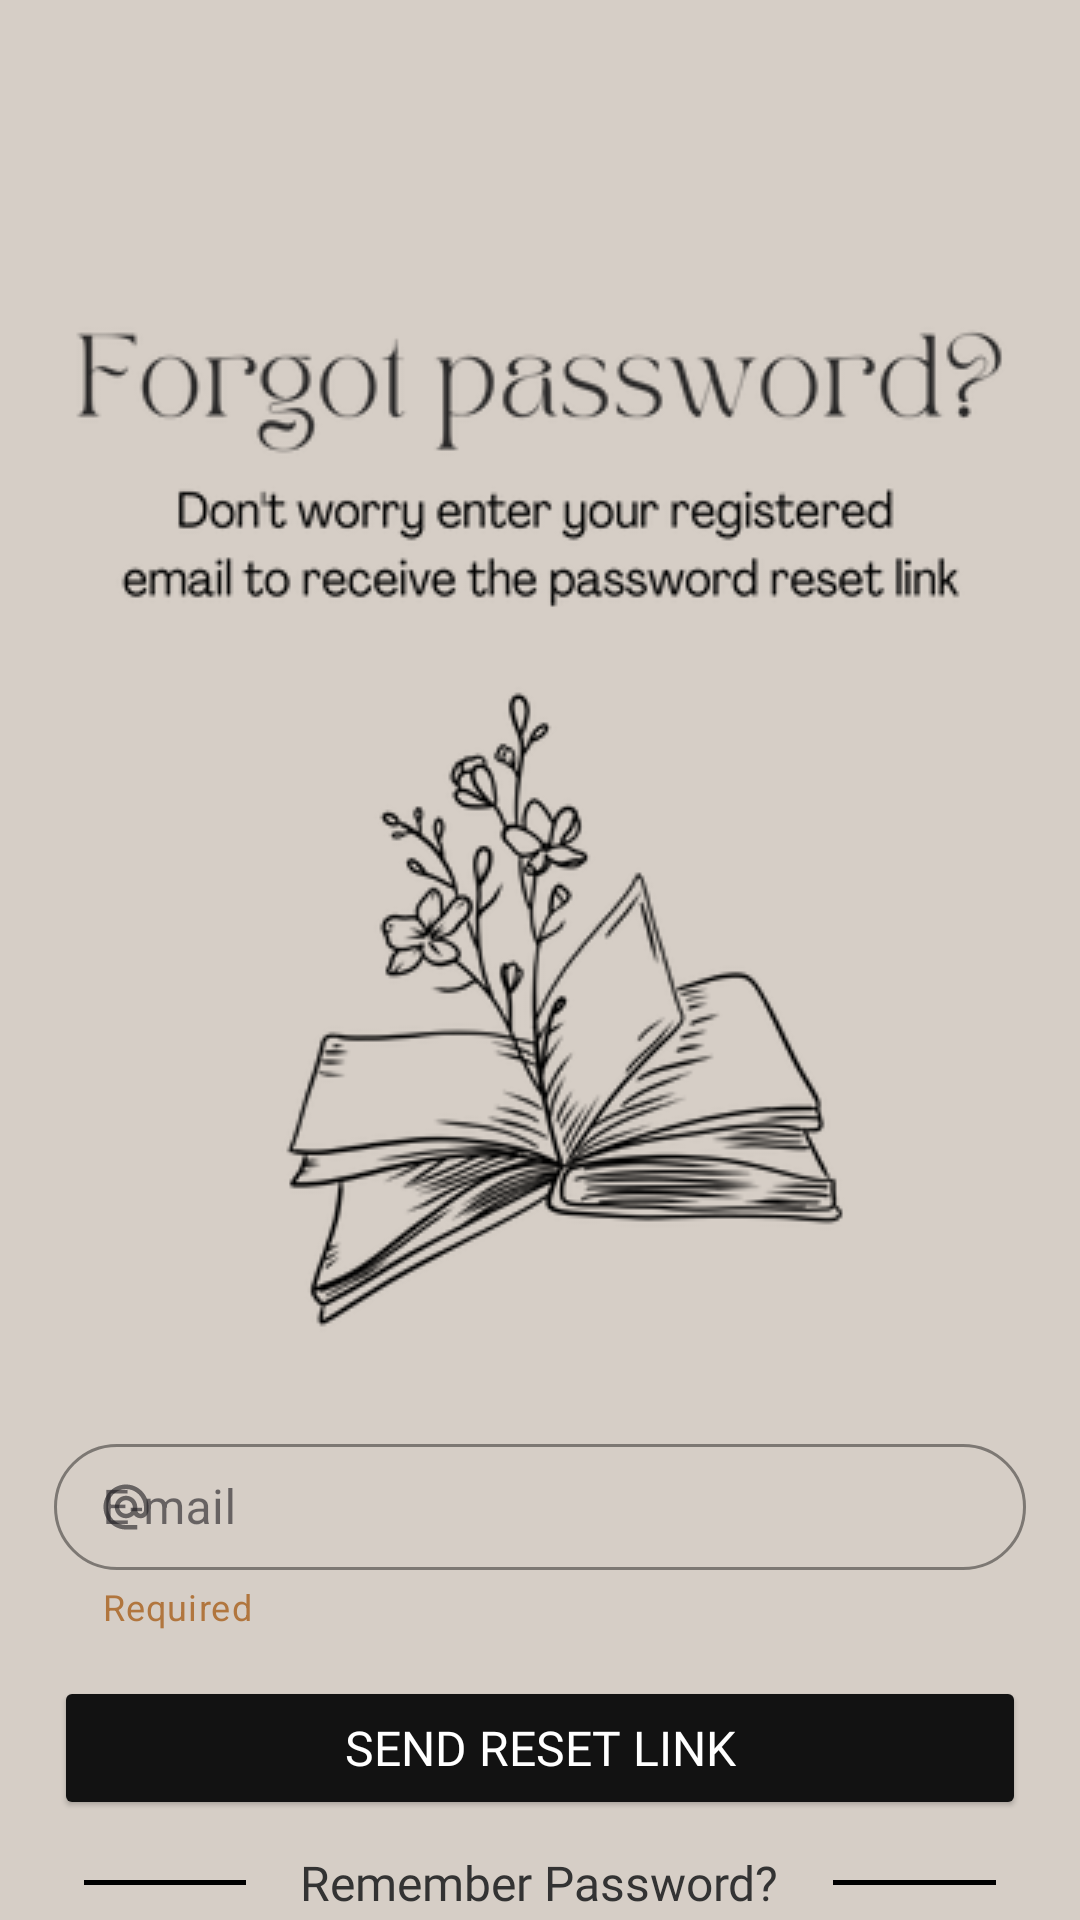

Reconstruct the res/layout file that produces this screen, plus the resources it refers to.
<!-- AndroidManifest.xml: application theme Theme.BookFinder -->
<!-- res/layout/frag_pass_recovery.xml -->
<?xml version="1.0" encoding="utf-8"?>
<layout xmlns:tools="http://schemas.android.com/tools"
    xmlns:android="http://schemas.android.com/apk/res/android"
    xmlns:app="http://schemas.android.com/apk/res-auto">
<androidx.constraintlayout.widget.ConstraintLayout
    android:layout_width="match_parent"
    android:layout_height="match_parent"
    android:background="@color/splash_back"
    tools:context=".ui.sign_in_screen.fragments.PassRecovery.PassRecovery">

    <ProgressBar
        android:id="@+id/recovProgrBar"
        style="?android:attr/progressBarStyle"
        android:layout_width="wrap_content"
        android:layout_height="wrap_content"
        android:elevation="32dp"
        android:foregroundGravity="center_vertical|center_horizontal"
        android:progressBackgroundTint="@color/hint_color"
        android:progressTint="@color/hint_color"
        android:theme="@style/Widget.Material3.CircularProgressIndicator.Medium"
        android:visibility="invisible"
        app:layout_constraintBottom_toBottomOf="parent"
        app:layout_constraintEnd_toEndOf="parent"
        app:layout_constraintStart_toStartOf="parent"
        app:layout_constraintTop_toTopOf="parent"
        app:layout_constraintVertical_bias="0.6" />

    <ImageView
        android:id="@+id/imageView"
        android:layout_width="wrap_content"
        android:layout_height="wrap_content"
        android:layout_marginTop="100dp"
        android:src="@drawable/forgot"
        app:layout_constraintBottom_toBottomOf="parent"
        app:layout_constraintEnd_toEndOf="parent"
        app:layout_constraintHorizontal_bias="0.5"
        app:layout_constraintStart_toStartOf="parent"
        app:layout_constraintTop_toTopOf="parent"
        app:layout_constraintVertical_bias="0.0" />

    <com.google.android.material.textfield.TextInputLayout
        android:id="@+id/emailResetTextInputLayout"
        style="@style/RoundedTextInputLayout"
        android:layout_width="0dp"
        android:layout_height="wrap_content"
        android:layout_marginStart="18dp"
        android:layout_marginTop="25dp"
        android:layout_marginEnd="18dp"
        app:endIconMode="clear_text"
        app:helperText="Required"
        app:helperTextEnabled="true"
        app:helperTextTextColor="#B1763E"
        app:hintTextAppearance="@style/CustomHintText"
        app:hintTextColor="@color/hint_color"
        app:layout_constraintBottom_toBottomOf="parent"
        app:layout_constraintEnd_toEndOf="parent"
        app:layout_constraintHorizontal_bias="0.5"
        app:layout_constraintStart_toStartOf="parent"
        app:layout_constraintTop_toBottomOf="@+id/imageView"
        app:layout_constraintVertical_bias="0.0"
        app:placeholderText="Your e-mail address"
        app:startIconDrawable="@drawable/ic_email">

        <com.google.android.material.textfield.TextInputEditText
            android:id="@+id/resetEmailTextInput"
            style="@style/CustomTextInputEditText"
            android:layout_width="match_parent"
            android:layout_height="42dp"
            android:layout_gravity="top"
            android:gravity="start|center"
            android:hint="E-mail"
            android:inputType="text|textEmailAddress"
            android:textSize="16sp" />
    </com.google.android.material.textfield.TextInputLayout>

    <Button
        android:id="@+id/sendLinkBtn"
        style="@style/ElevatedButton"
        android:layout_width="0dp"
        android:layout_height="wrap_content"
        android:layout_marginStart="18dp"
        android:layout_marginTop="15dp"
        android:layout_marginEnd="18dp"
        android:backgroundTint="#121212"
        android:elevation="4dp"
        android:fontFamily="@font/habibi"
        android:text="Send Reset Link"
        android:textColor="@color/white1"
        android:textSize="16dp"
        app:elevation="8dp"
        app:layout_constraintBottom_toBottomOf="parent"
        app:layout_constraintEnd_toEndOf="parent"
        app:layout_constraintHorizontal_bias="0.5"
        app:layout_constraintStart_toStartOf="parent"
        app:layout_constraintTop_toBottomOf="@+id/emailResetTextInputLayout"
        app:layout_constraintVertical_bias="0.0" />

    <LinearLayout
        android:id="@+id/separator_AHA"
        android:layout_width="match_parent"
        android:layout_height="wrap_content"
        android:layout_marginStart="18dp"
        android:layout_marginTop="10dp"
        android:layout_marginEnd="18dp"
        android:gravity="center"
        android:orientation="horizontal"
        app:layout_constraintBottom_toBottomOf="parent"
        app:layout_constraintEnd_toEndOf="parent"
        app:layout_constraintHorizontal_bias="0.5"
        app:layout_constraintStart_toStartOf="parent"
        app:layout_constraintTop_toBottomOf="@+id/sendLinkBtn"
        app:layout_constraintVertical_bias="0.0">

        <View
            android:layout_width="0dp"
            android:layout_height="1.5dp"
            android:layout_marginStart="10dp"
            android:layout_marginEnd="18dp"
            android:layout_weight="1"
            android:background="#070707"
            android:backgroundTint="@color/black" />

        <TextView
            android:id="@+id/text_separet_or"
            android:layout_width="wrap_content"
            android:layout_height="wrap_content"
            android:fontFamily="@font/habibi"
            android:text="Remember Password?"
            android:textColor="#333333"
            android:textSize="16dp" />

        <View
            android:layout_width="0dp"
            android:layout_height="1.5dp"
            android:layout_marginStart="18dp"
            android:layout_marginEnd="10dp"
            android:layout_weight="1"
            android:background="#070707"
            android:backgroundTint="@color/black" />
    </LinearLayout>

    <Button
        android:id="@+id/backToLogInBtn"
        style="@style/OutlinedButton"
        android:layout_width="0dp"
        android:layout_height="48dp"
        android:layout_marginStart="18dp"
        android:layout_marginTop="10dp"
        android:layout_marginEnd="18dp"
        android:backgroundTint="#D6CEC6"
        android:fontFamily="@font/habibi"
        android:text="Back to Sign-In"
        android:textColor="#121212"
        android:textSize="16sp"
        app:layout_constraintBottom_toBottomOf="parent"
        app:layout_constraintEnd_toEndOf="parent"
        app:layout_constraintHorizontal_bias="1.0"
        app:layout_constraintStart_toStartOf="parent"
        app:layout_constraintTop_toBottomOf="@+id/separator_AHA"
        app:layout_constraintVertical_bias="0.0"
        tools:ignore="TouchTargetSizeCheck" />

</androidx.constraintlayout.widget.ConstraintLayout>
</layout>
<!-- resources referenced by this layout -->
<resources>
  <color name="black">#FF000000</color>
  <color name="hint_color">#916133</color>
  <color name="splash_back">#D6CEC6</color>
  <color name="white1">#FFFFFFFF</color>
  <!-- drawable ic_email (drawable) -->
  <vector android:height="18dp" android:tint="#FF9161"
      android:viewportHeight="24" android:viewportWidth="24"
      android:width="18dp" xmlns:android="http://schemas.android.com/apk/res/android">
      <path android:fillColor="@android:color/white" android:pathData="M12,2C6.48,2 2,6.48 2,12s4.48,10 10,10h5v-2h-5c-4.34,0 -8,-3.66 -8,-8s3.66,-8 8,-8 8,3.66 8,8v1.43c0,0.79 -0.71,1.57 -1.5,1.57s-1.5,-0.78 -1.5,-1.57L17,12c0,-2.76 -2.24,-5 -5,-5s-5,2.24 -5,5 2.24,5 5,5c1.38,0 2.64,-0.56 3.54,-1.47 0.65,0.89 1.77,1.47 2.96,1.47 1.97,0 3.5,-1.6 3.5,-3.57L22,12c0,-5.52 -4.48,-10 -10,-10zM12,15c-1.66,0 -3,-1.34 -3,-3s1.34,-3 3,-3 3,1.34 3,3 -1.34,3 -3,3z"/>
  </vector>
  <style name="CustomHintText" parent="TextAppearance.Design.Hint">
          <item name="android:textSize">14sp</item> 
          
      </style>
  <style name="CustomTextInputEditText" parent="Widget.MaterialComponents.TextInputEditText.OutlinedBox">
          
          <item name="android:paddingTop">4dp</item>
          <item name="android:paddingBottom">4dp</item>
          <item name="android:textColorHighlight">#E8C29E</item>
      </style>
  <style name="ElevatedButton">
          <item name="android:stateListAnimator" app:ignore="NewApi">
              @animator/m3_btn_elevated_btn_state_list_anim
          </item>
          <item name="android:textColor">@color/m3_text_button_foreground_color_selector</item>
          <item name="elevation">20dp</item>
          <item name="iconTint">@color/m3_text_button_foreground_color_selector</item>
          <item name="rippleColor">#E3E3E3</item>
          <item name="materialThemeOverlay">@style/ThemeOverlay.Material3.Button.ElevatedButton</item>
      </style>
  <style name="RoundedTextInputLayout" parent="Widget.MaterialComponents.TextInputLayout.OutlinedBox">
          
          <item name="boxBackgroundColor">@color/splash_back</item>
          <item name="boxStrokeColor">@color/black</item>
  
          
          <item name="boxStrokeWidthFocused">0.5dp</item>
  
          
  
          <item name="boxCornerRadiusTopStart">26dp</item>
          <item name="boxCornerRadiusTopEnd">26dp</item>
  
          <item name="boxCornerRadiusBottomStart">26dp</item>
          <item name="boxCornerRadiusBottomEnd">26dp</item>
  
          <item name="android:textCursorDrawable">@drawable/custom_cursor</item>
          <item name="cursorColor">@color/cursor_color</item>
  
      </style>
  <style name="Theme.BookFinder" parent="Base.Theme.BookFinder">
          <item name="android:statusBarColor">#C5A688</item>
          <item name="android:navigationBarColor">@color/splash_back</item>
      </style>
  <!-- drawable custom_cursor (drawable) -->
  <?xml version="1.0" encoding="utf-8"?>
  <shape xmlns:android="http://schemas.android.com/apk/res/android">
      <size android:width="2dp" /> 
      <solid android:color="@color/cursor_color" /> 
  </shape>
  <color name="cursor_color">#916133</color>
  <style name="Base.Theme.BookFinder" parent="Theme.Material3.DayNight.NoActionBar">
  
          
          
          <item name="checkboxStyle">@style/Widget.App.CheckBox</item>
      </style>
  <style name="Widget.App.CheckBox" parent="Widget.Material3.CompoundButton.CheckBox">
          <item name="materialThemeOverlay">@style/ThemeOverlay.App.CheckBox</item>
      </style>
  <style name="ThemeOverlay.App.CheckBox" parent="">
          
          <item name="colorOnSurface">#FFB1763E</item>
          <item name="colorPrimary">#FFB1763E</item>
          <item name="colorError">#FFB1763E</item>
          
          <item name="colorSurface">#FFB1763E</item>
          <item name="colorOnPrimary">#FFFFFF</item>
          <item name="colorOnError">#FFB1763E</item>
      </style>
</resources>
